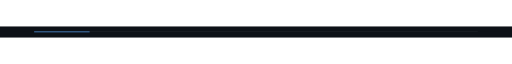
t = 0.00 s
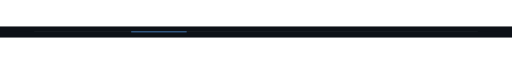
t = 0.63 s
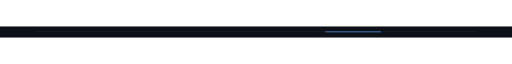
t = 1.88 s
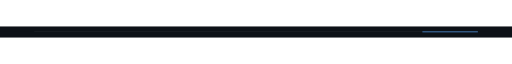
t = 2.50 s
t = 3.13 s: frame unchanged from t = 1.88 s, image omitted
t = 4.38 s: frame unchanged from t = 0.63 s, image omitted

The animated SVG that drew these frames (rendered in a browser with its animation timeline set to each time). Animation: 1 SMIL element (animate=1); one cycle of 5.00 s, repeats indefinitely.

<svg xmlns="http://www.w3.org/2000/svg" viewBox="0 0 1200 26">
  <rect width="1200" height="26" fill="#0d1117"/>
  <rect x="80" y="12" width="1040" height="1" fill="#21262d"/>
  <rect x="80" y="12" width="130" height="1.5" fill="#58a6ff">
    <animate attributeName="x" values="80;990;80" dur="5s" repeatCount="indefinite"/>
  </rect>
</svg>
